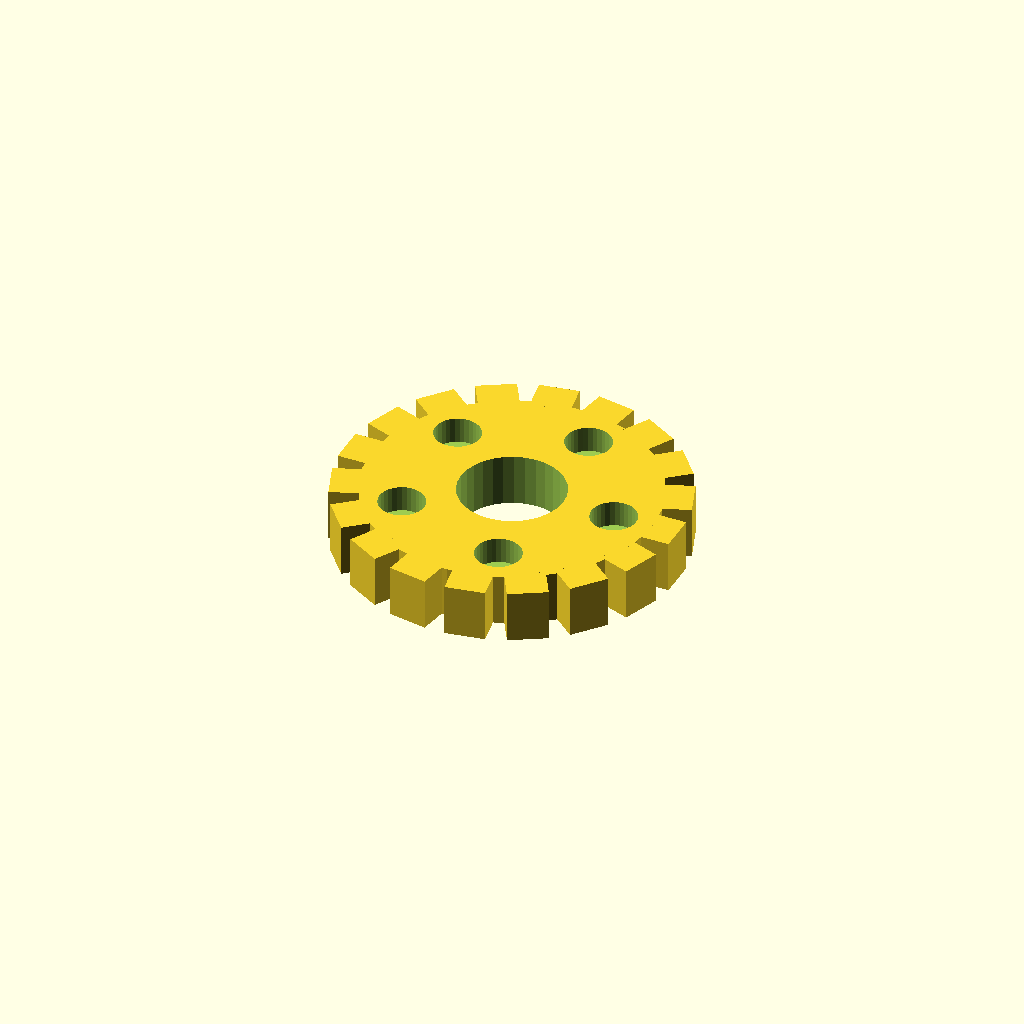
Cell 1 — every parameter at its default value.
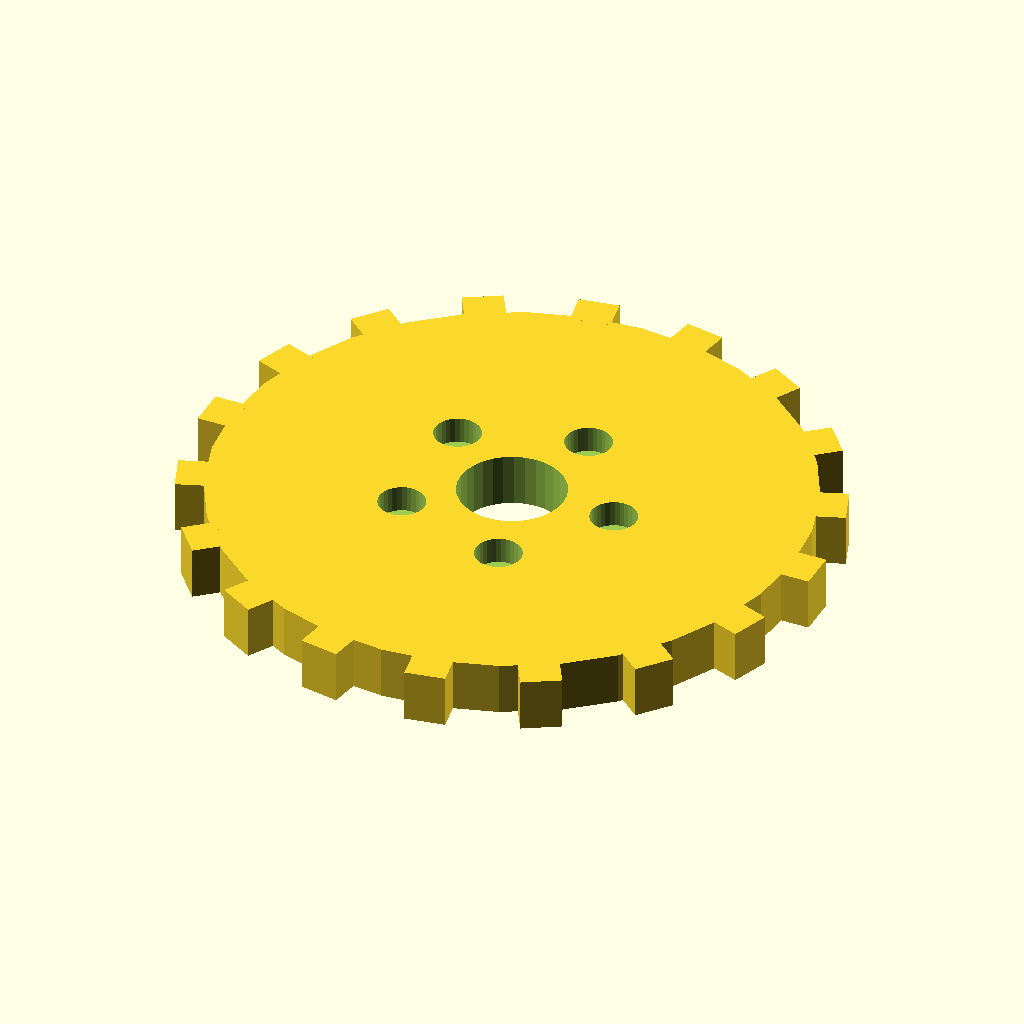
Cell 2: the same model with disc_r = 44.
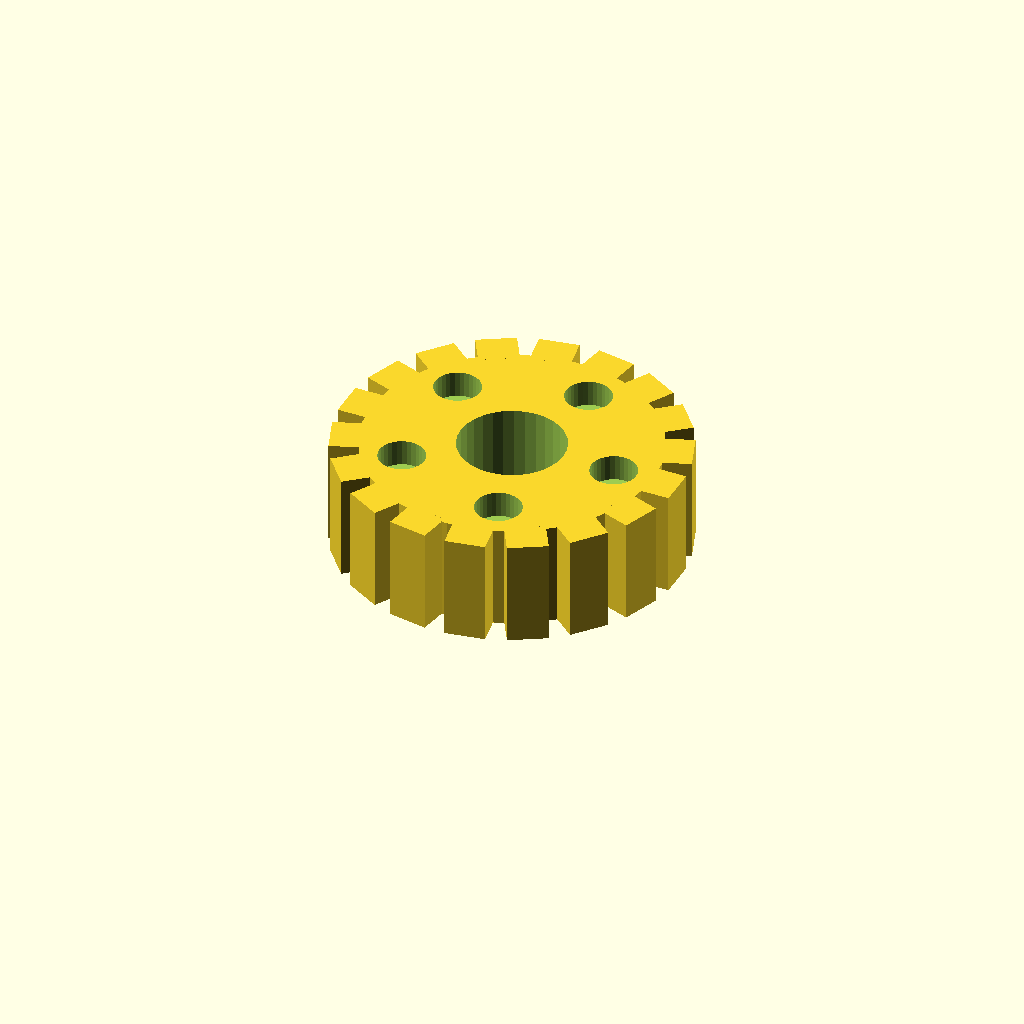
Cell 3 — disc_t set to 16, the other parameters unchanged.
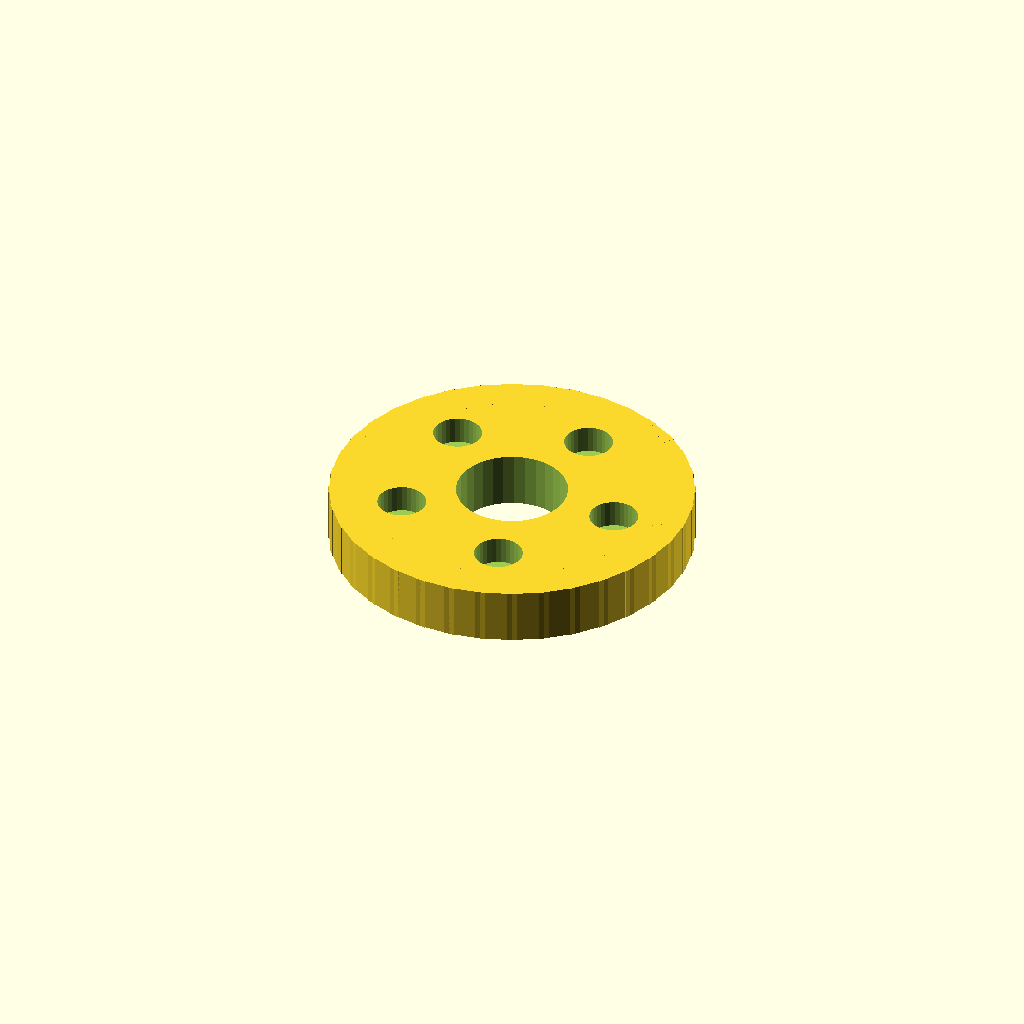
Cell 4: the same model with n_teeth = 36.
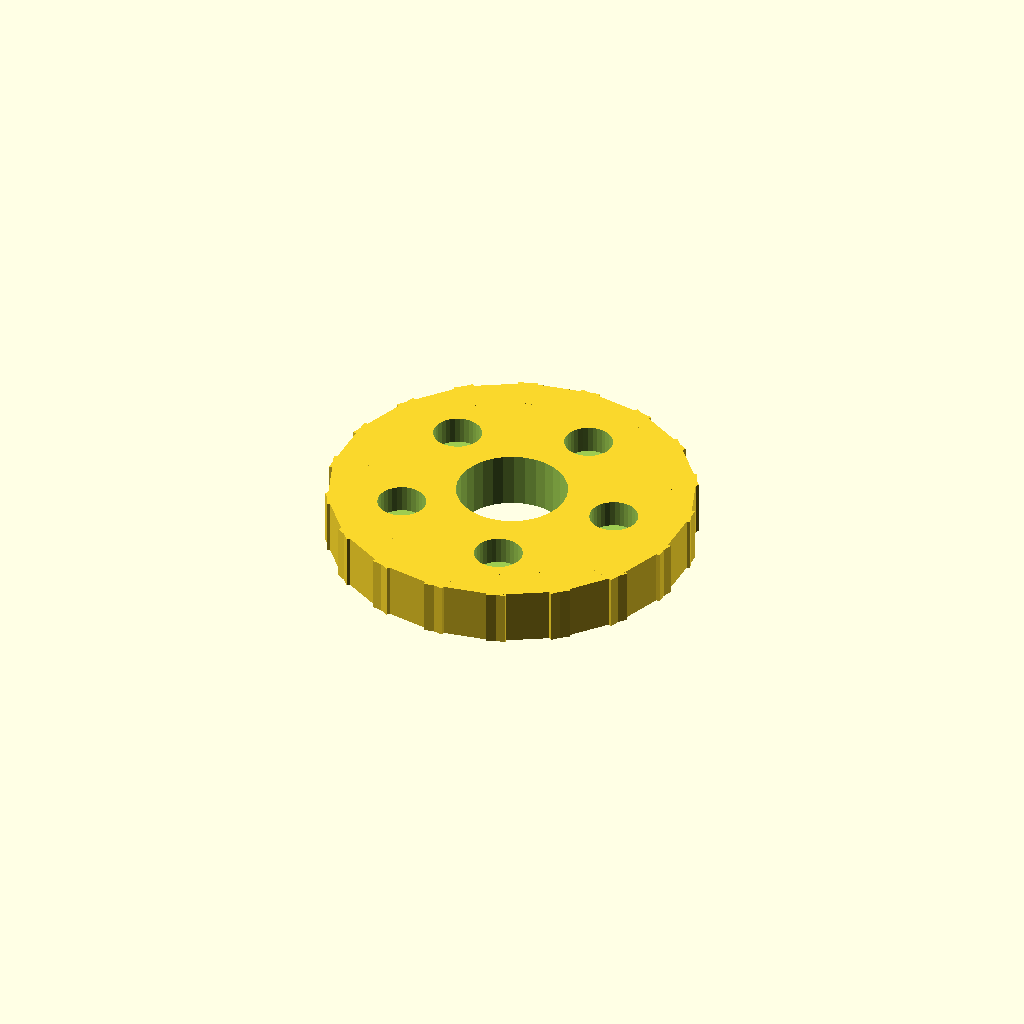
Cell 5: the same model with tooth_w = 12.
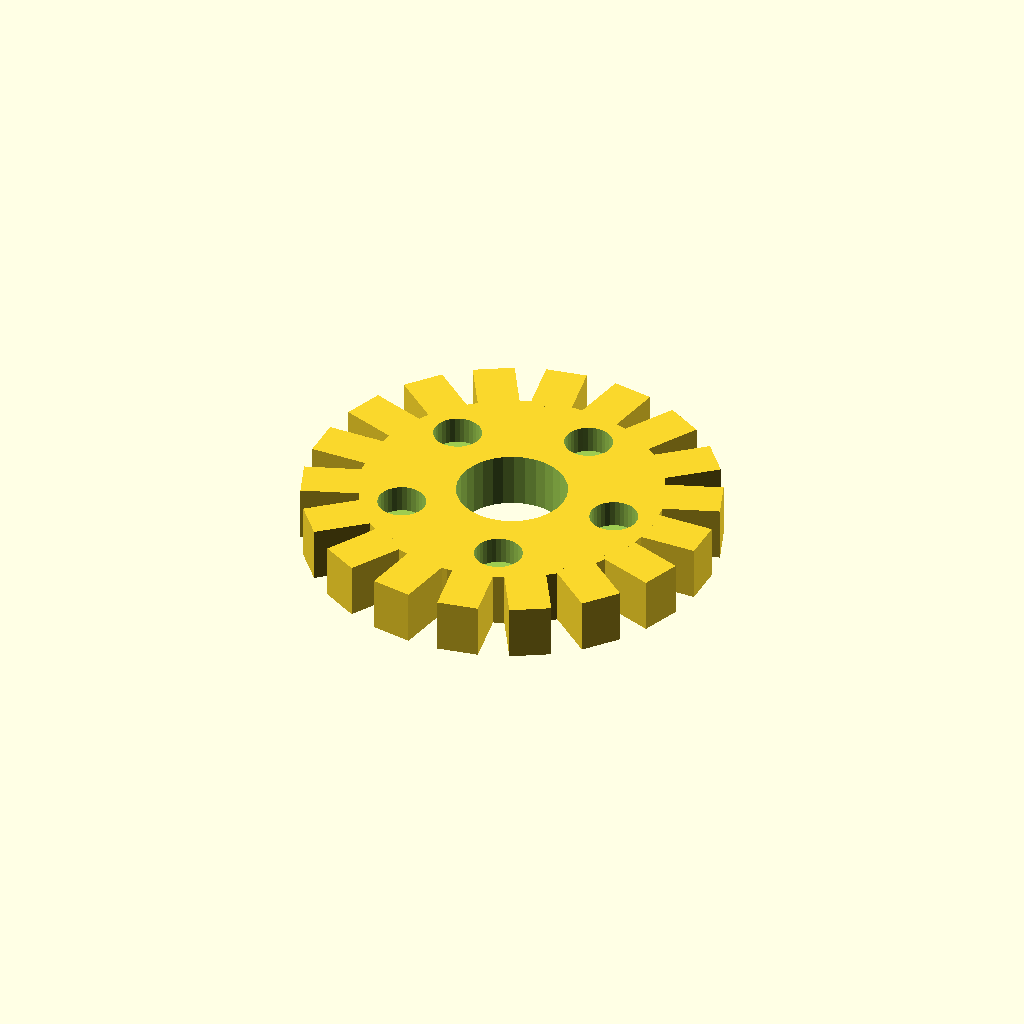
Cell 6 — tooth_h set to 8, the other parameters unchanged.
All cells are drawn from one camera (rotation 55°, 0°, 25°, orthographic, colour scheme Cornfield), so only the parameter changes between them.
The OpenSCAD source (optional_data/data/solid3/spurblank/part_0013.scad):
$fn = 32;

// ----------------------------------------------------------------------
// Spur blank: lightened gear blank
// ----------------------------------------------------------------------

// --- parameters (mm) ---
disc_r = 22;              // blank root radius
disc_t = 8;               // blank thickness
n_teeth = 18;             // stub tooth count
tooth_w = 6;              // tooth width at the root
tooth_h = 4;              // tooth height above the root
bore_r = 8;               // central bore radius
ring_r = 16;              // lightening pocket ring radius
pocket_r = 3.5;           // lightening pocket radius
fit_tol = 0.05;           // tolerance for press fits, mm
free_tol = 0.2;           // tolerance for clearance fits, mm

out_r = disc_r + tooth_h;  // tip radius
bbox_x = 52.0;  // measured width over the teeth
bbox_y = 52.25;  // measured depth over the teeth

difference() {
union() {
  cylinder(r = disc_r, h = disc_t);
  for (i = [0 : n_teeth - 1])
    rotate([0, 0, i * 360 / n_teeth])
      translate([disc_r - 1, -tooth_w / 2, 0])
        cube([tooth_h + 1, tooth_w, disc_t]);
}
  translate([0, 0, -1]) cylinder(r = bore_r, h = disc_t + 2);
  for (i = [0 : 5])
    rotate([0, 0, i * 72])
      translate([ring_r, 0, disc_t - 4])
        cylinder(r = pocket_r, h = 5);
}
Customizer parameters (derived from the source; name, type, default, range or options):
disc_r: number, default 22
disc_t: number, default 8
n_teeth: number, default 18
tooth_w: number, default 6
tooth_h: number, default 4
bore_r: number, default 8
ring_r: number, default 16
pocket_r: number, default 3.5
fit_tol: number, default 0.05
free_tol: number, default 0.2
bbox_x: number, default 52
bbox_y: number, default 52.25
